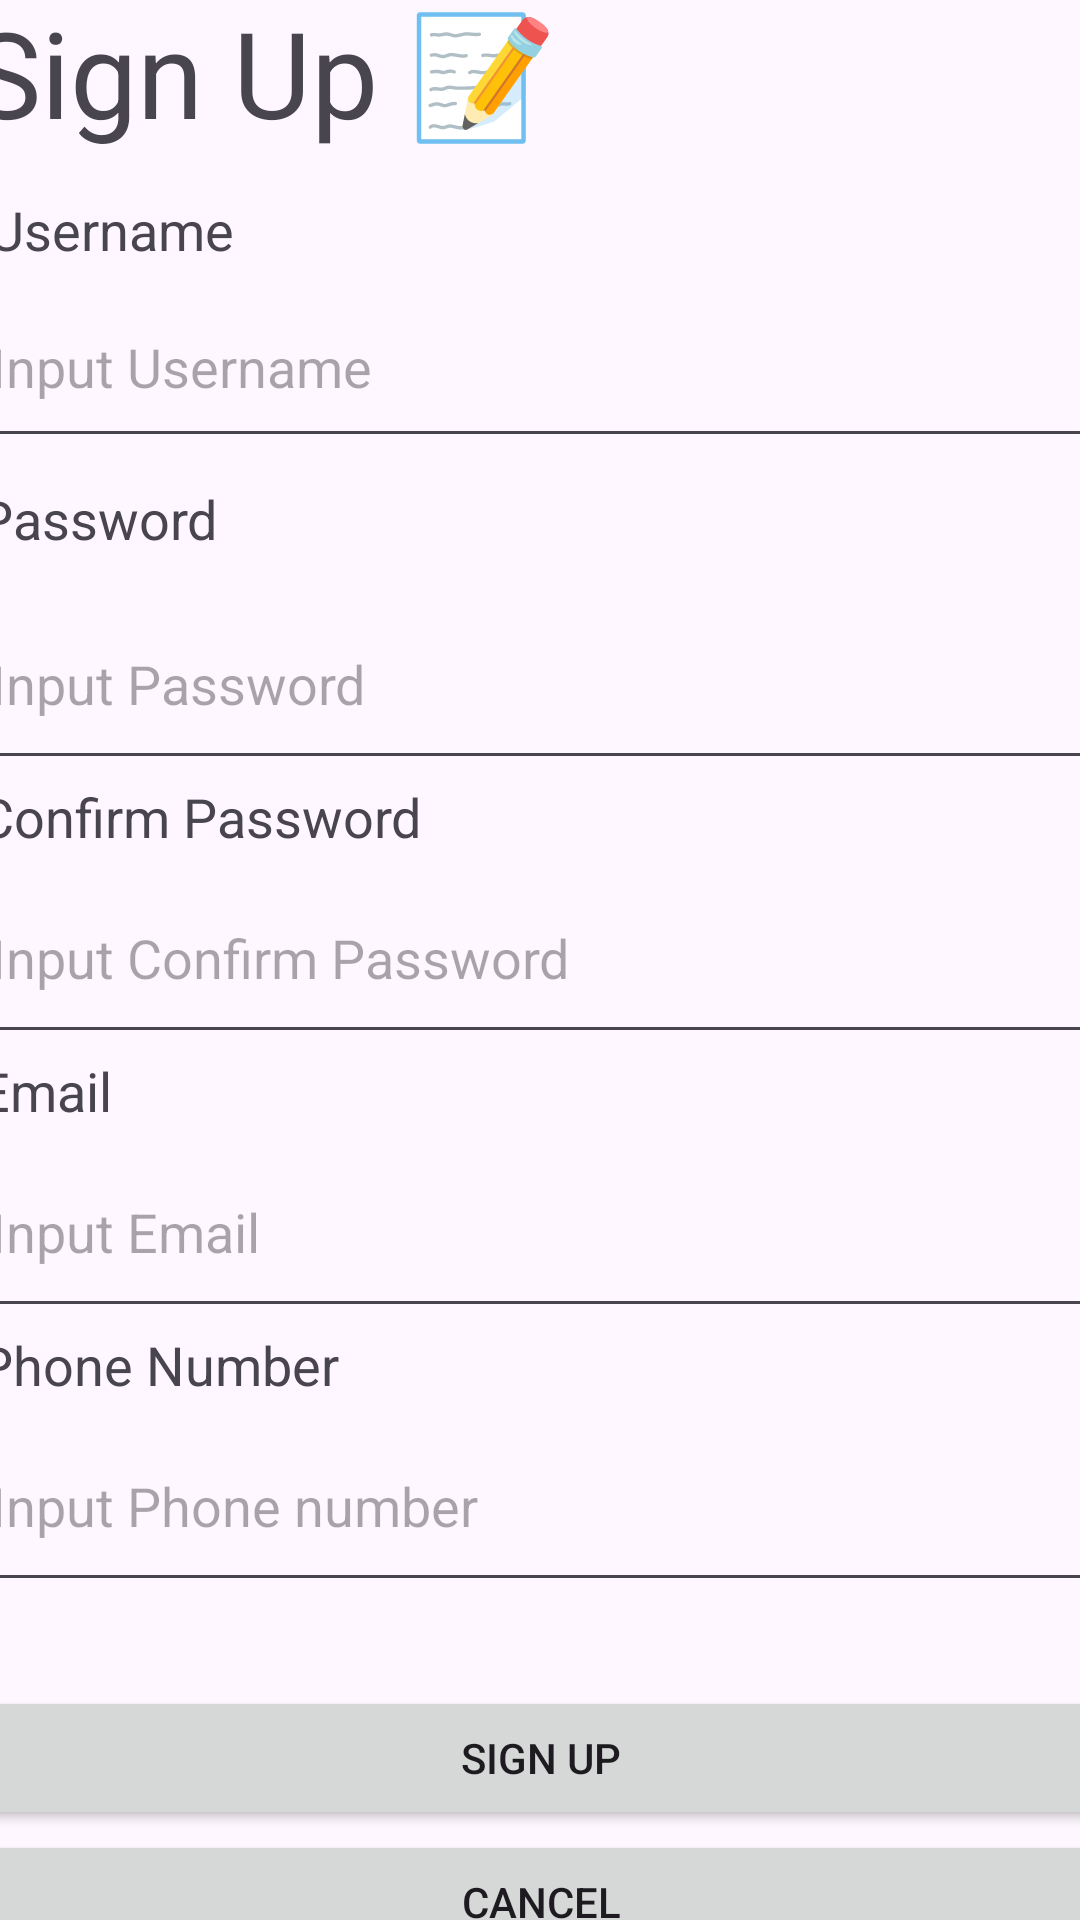

Android layout source for this screen:
<!-- AndroidManifest.xml: application theme Theme.Syrus_media_mobile -->
<!-- res/layout/activity_sign_up.xml -->
<?xml version="1.0" encoding="utf-8"?>
<androidx.constraintlayout.widget.ConstraintLayout xmlns:android="http://schemas.android.com/apk/res/android"
    xmlns:app="http://schemas.android.com/apk/res-auto"
    xmlns:tools="http://schemas.android.com/tools"
    android:layout_width="match_parent"
    android:layout_height="match_parent"
    tools:context=".SignUp">

    <TextView
        android:id="@+id/textView2"
        android:layout_width="381dp"
        android:layout_height="67dp"
        android:layout_marginTop="24dp"
        android:importantForAutofill="no"
        android:text="@string/sign_up_title"
        android:textSize="40sp"
        app:layout_constraintBottom_toTopOf="@+id/textView3"
        app:layout_constraintEnd_toEndOf="parent"
        app:layout_constraintHorizontal_bias="0.5"
        app:layout_constraintStart_toStartOf="parent"
        app:layout_constraintTop_toTopOf="parent"
        app:layout_constraintVertical_bias="0.5"
        tools:ignore="MissingConstraints" />

    <EditText
        android:id="@+id/editTextPhone"
        android:layout_width="375dp"
        android:layout_height="67dp"
        android:hint="@string/input_phone_number"
        android:importantForAutofill="no"
        android:inputType="phone"
        app:layout_constraintBottom_toTopOf="@+id/linearLayout"
        app:layout_constraintEnd_toEndOf="parent"
        app:layout_constraintHorizontal_bias="0.5"
        app:layout_constraintStart_toStartOf="parent"
        app:layout_constraintTop_toBottomOf="@+id/textView7"
        app:layout_constraintVertical_bias="0.5"
        tools:ignore="MissingConstraints" />

    <EditText
        android:id="@+id/editTextEmail"
        android:layout_width="375dp"
        android:layout_height="67dp"
        android:hint="@string/input_email"
        android:importantForAutofill="no"
        android:inputType="textEmailAddress"
        app:layout_constraintBottom_toTopOf="@+id/textView7"
        app:layout_constraintEnd_toEndOf="parent"
        app:layout_constraintHorizontal_bias="0.5"
        app:layout_constraintStart_toStartOf="parent"
        app:layout_constraintTop_toBottomOf="@+id/textView6"
        app:layout_constraintVertical_bias="0.5"
        tools:ignore="MissingConstraints" />

    <EditText
        android:id="@+id/editTextUsername"
        android:layout_width="375dp"
        android:layout_height="64dp"
        android:hint="@string/input_username"
        android:importantForAutofill="no"
        android:inputType="text"
        app:layout_constraintBottom_toTopOf="@+id/textView4"
        app:layout_constraintEnd_toEndOf="parent"
        app:layout_constraintHorizontal_bias="0.5"
        app:layout_constraintStart_toStartOf="parent"
        app:layout_constraintTop_toBottomOf="@+id/textView3"
        app:layout_constraintVertical_bias="0.5"
        tools:ignore="MissingConstraints" />

    <LinearLayout
        android:id="@+id/linearLayout"
        android:layout_width="375dp"
        android:layout_height="105dp"
        android:layout_marginTop="28dp"
        android:gravity="center_horizontal"
        android:orientation="vertical"
        app:layout_constraintBottom_toBottomOf="parent"
        app:layout_constraintEnd_toEndOf="parent"
        app:layout_constraintHorizontal_bias="0.5"
        app:layout_constraintStart_toStartOf="parent"
        app:layout_constraintTop_toBottomOf="@+id/editTextPhone"
        app:layout_constraintVertical_bias="0.5">

        <Button
            android:id="@+id/buttonConfirmSignUp"
            android:layout_width="match_parent"
            android:layout_height="wrap_content"
            android:text="@string/sign_up" />

        <Button
            android:id="@+id/buttonCancel"
            android:layout_width="match_parent"
            android:layout_height="wrap_content"
            android:text="@string/cancel" />
    </LinearLayout>

    <EditText
        android:id="@+id/editTextConfirmPassword"
        android:layout_width="375dp"
        android:layout_height="67dp"
        android:hint="@string/input_confirm_password"
        android:importantForAutofill="no"
        android:inputType="textPassword"
        app:layout_constraintBottom_toTopOf="@+id/textView6"
        app:layout_constraintEnd_toEndOf="parent"
        app:layout_constraintHorizontal_bias="0.5"
        app:layout_constraintStart_toStartOf="parent"
        app:layout_constraintTop_toBottomOf="@+id/textView5"
        app:layout_constraintVertical_bias="0.5"
        tools:ignore="MissingConstraints" />

    <EditText
        android:id="@+id/editTextPassword"
        android:layout_width="375dp"
        android:layout_height="67dp"
        android:layout_marginTop="8dp"
        android:hint="@string/input_password"
        android:importantForAutofill="no"
        android:inputType="textPassword"
        app:layout_constraintBottom_toTopOf="@+id/textView5"
        app:layout_constraintEnd_toEndOf="parent"
        app:layout_constraintHorizontal_bias="0.5"
        app:layout_constraintStart_toStartOf="parent"
        app:layout_constraintTop_toBottomOf="@+id/textView4"
        app:layout_constraintVertical_bias="0.5"
        tools:ignore="MissingConstraints" />

    <TextView
        android:id="@+id/textView3"
        android:layout_width="375dp"
        android:layout_height="wrap_content"
        android:layout_marginStart="4dp"
        android:text="@string/username"
        android:textSize="18sp"
        app:layout_constraintBottom_toTopOf="@+id/editTextUsername"
        app:layout_constraintEnd_toEndOf="parent"
        app:layout_constraintHorizontal_bias="0.437"
        app:layout_constraintStart_toStartOf="parent"
        app:layout_constraintTop_toBottomOf="@+id/textView2"
        app:layout_constraintVertical_bias="0.5"
        tools:ignore="MissingConstraints" />

    <TextView
        android:id="@+id/textView5"
        android:layout_width="375dp"
        android:layout_height="wrap_content"
        android:text="@string/confirm_password"
        android:textSize="18sp"
        app:layout_constraintBottom_toTopOf="@+id/editTextConfirmPassword"
        app:layout_constraintEnd_toEndOf="parent"
        app:layout_constraintHorizontal_bias="0.5"
        app:layout_constraintStart_toStartOf="parent"
        app:layout_constraintTop_toBottomOf="@+id/editTextPassword"
        app:layout_constraintVertical_bias="0.5"
        tools:ignore="MissingConstraints" />

    <TextView
        android:id="@+id/textView7"
        android:layout_width="375dp"
        android:layout_height="wrap_content"
        android:text="@string/phone_number"
        android:textSize="18sp"
        app:layout_constraintBottom_toTopOf="@+id/editTextPhone"
        app:layout_constraintEnd_toEndOf="parent"
        app:layout_constraintHorizontal_bias="0.5"
        app:layout_constraintStart_toStartOf="parent"
        app:layout_constraintTop_toBottomOf="@+id/editTextEmail"
        app:layout_constraintVertical_bias="0.5"
        tools:ignore="MissingConstraints" />

    <TextView
        android:id="@+id/textView6"
        android:layout_width="375dp"
        android:layout_height="wrap_content"
        android:text="@string/email"
        android:textSize="18sp"
        app:layout_constraintBottom_toTopOf="@+id/editTextEmail"
        app:layout_constraintEnd_toEndOf="parent"
        app:layout_constraintHorizontal_bias="0.5"
        app:layout_constraintStart_toStartOf="parent"
        app:layout_constraintTop_toBottomOf="@+id/editTextConfirmPassword"
        app:layout_constraintVertical_bias="0.5"
        tools:ignore="MissingConstraints" />

    <TextView
        android:id="@+id/textView4"
        android:layout_width="375dp"
        android:layout_height="wrap_content"
        android:layout_marginTop="8dp"
        android:text="@string/password"
        android:textSize="18sp"
        app:layout_constraintBottom_toTopOf="@+id/editTextPassword"
        app:layout_constraintEnd_toEndOf="parent"
        app:layout_constraintHorizontal_bias="0.5"
        app:layout_constraintStart_toStartOf="parent"
        app:layout_constraintTop_toBottomOf="@+id/editTextUsername"
        app:layout_constraintVertical_bias="0.5"
        tools:ignore="MissingConstraints" />

</androidx.constraintlayout.widget.ConstraintLayout>
<!-- resources referenced by this layout -->
<resources>
  <string name="cancel">Cancel</string>
  <string name="confirm_password">Confirm Password</string>
  <string name="email">Email</string>
  <string name="input_confirm_password">Input Confirm Password</string>
  <string name="input_email">Input Email</string>
  <string name="input_password">Input Password</string>
  <string name="input_phone_number">Input Phone number</string>
  <string name="input_username">Input Username</string>
  <string name="password">Password</string>
  <string name="phone_number">Phone Number</string>
  <string name="sign_up">Sign Up</string>
  <string name="sign_up_title">Sign Up 📝</string>
  <string name="username">Username</string>
  <style name="Theme.Syrus_media_mobile" parent="Base.Theme.Syrus_media_mobile" />
  <style name="Base.Theme.Syrus_media_mobile" parent="Theme.Material3.DayNight.NoActionBar">
          
          
      </style>
</resources>
